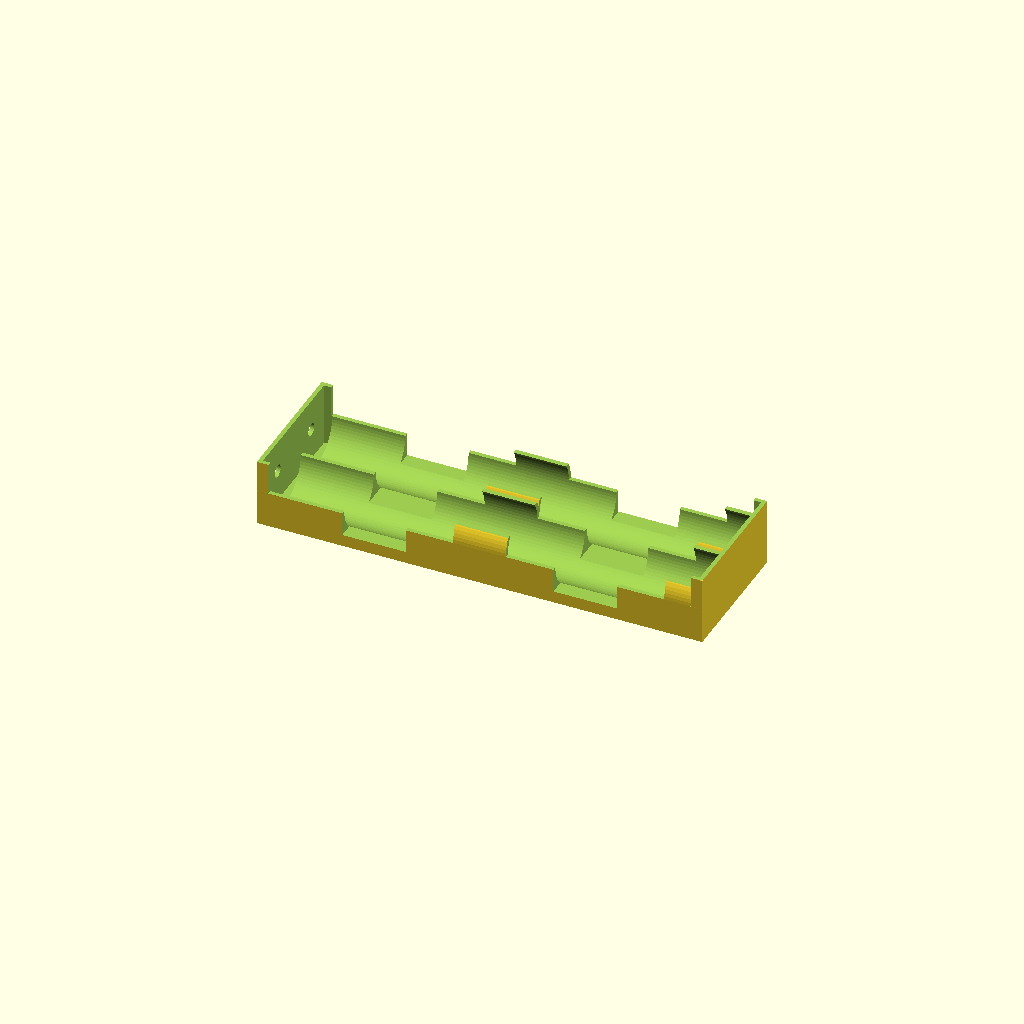
Cell 1: the model at its default parameters.
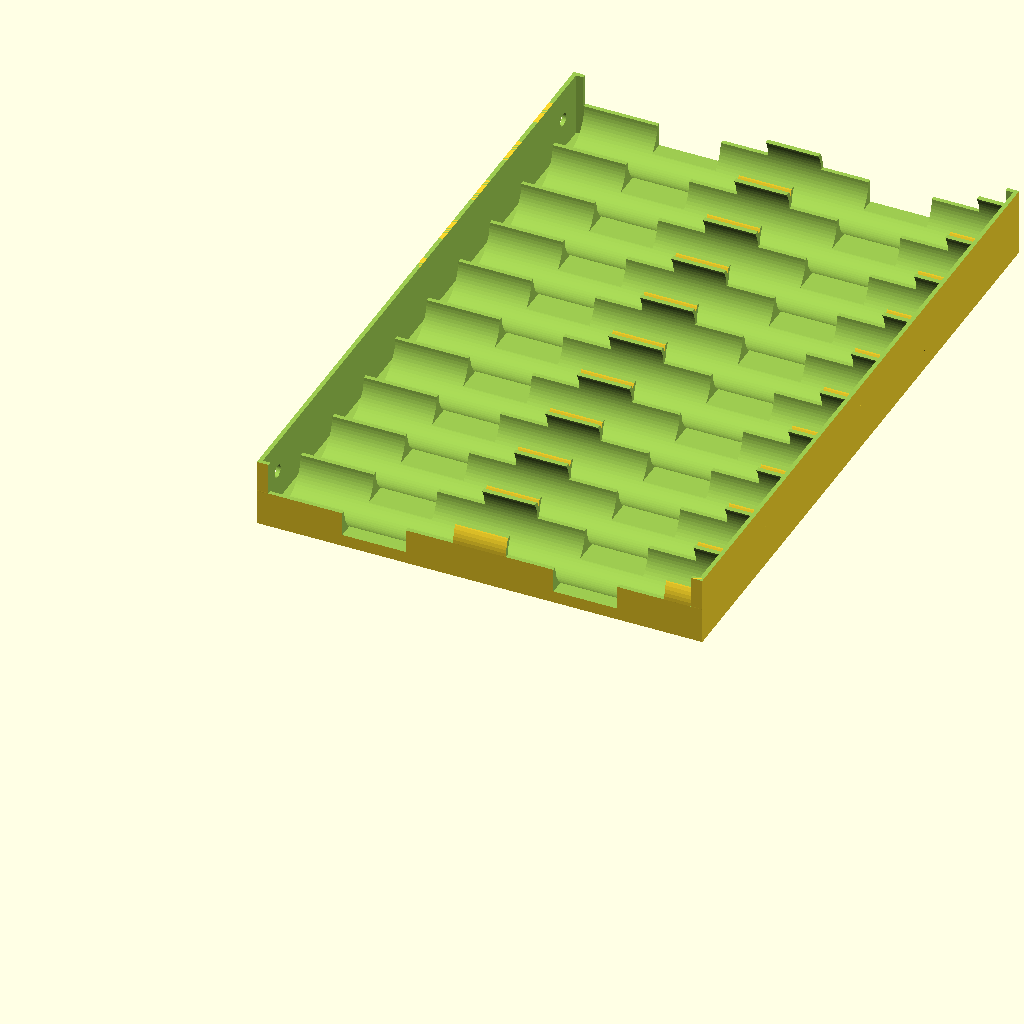
Cell 2: rows = 10 (everything else at default).
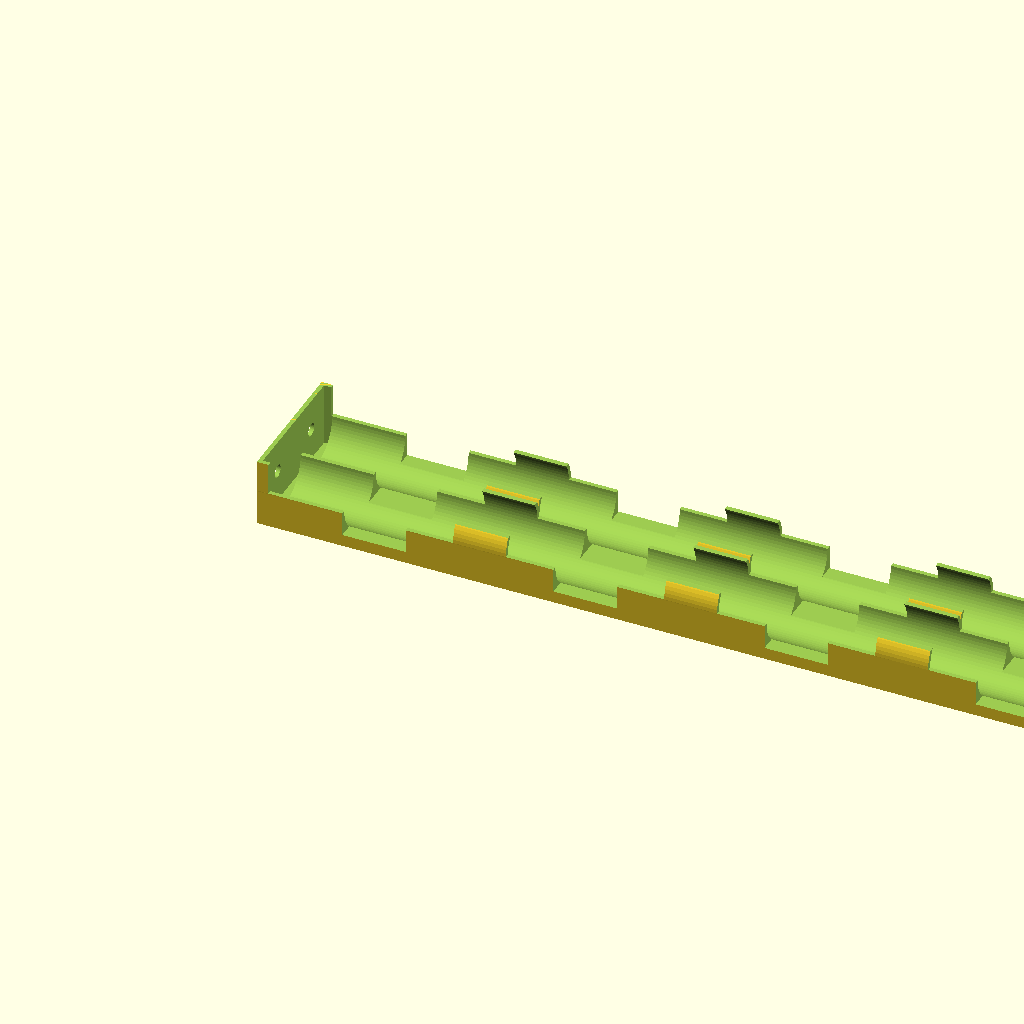
Cell 3: the same model with columns = 10.
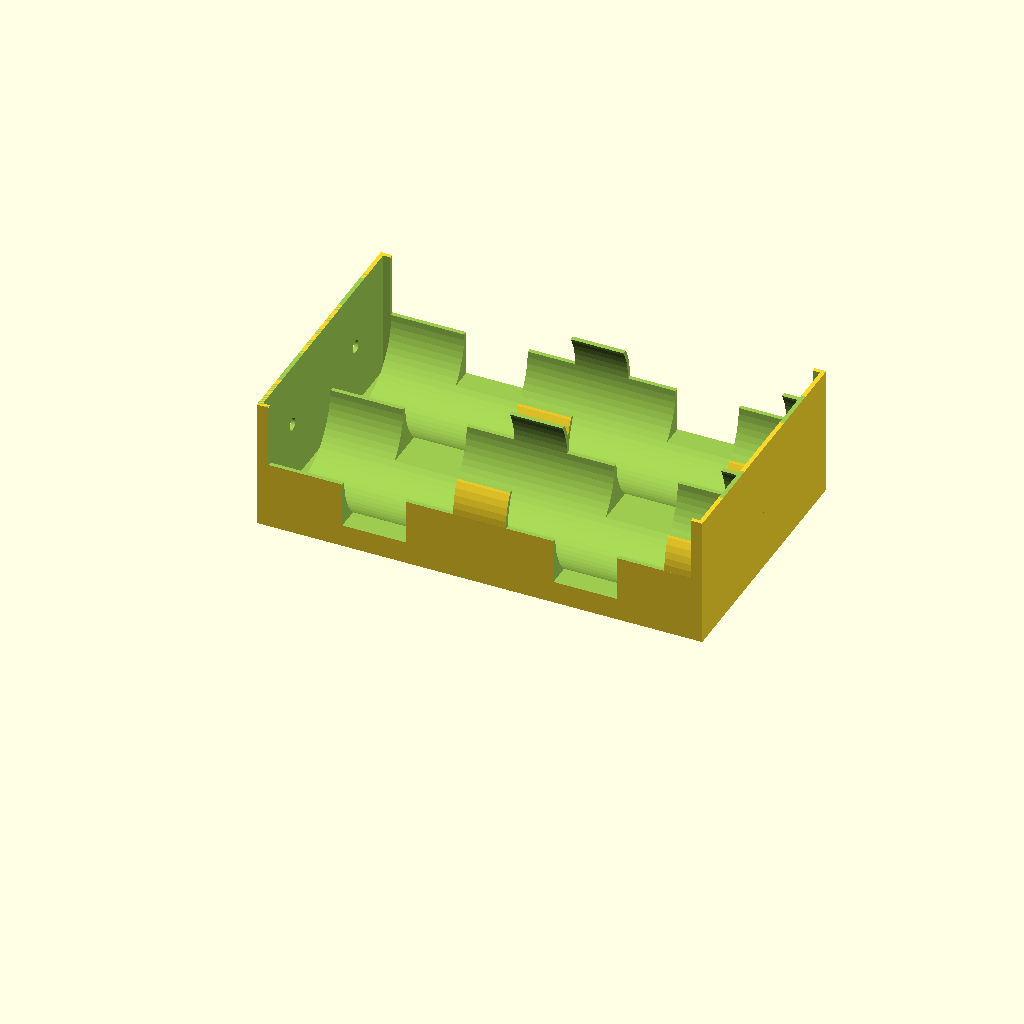
Cell 4: batteryDiameter = 30 (everything else at default).
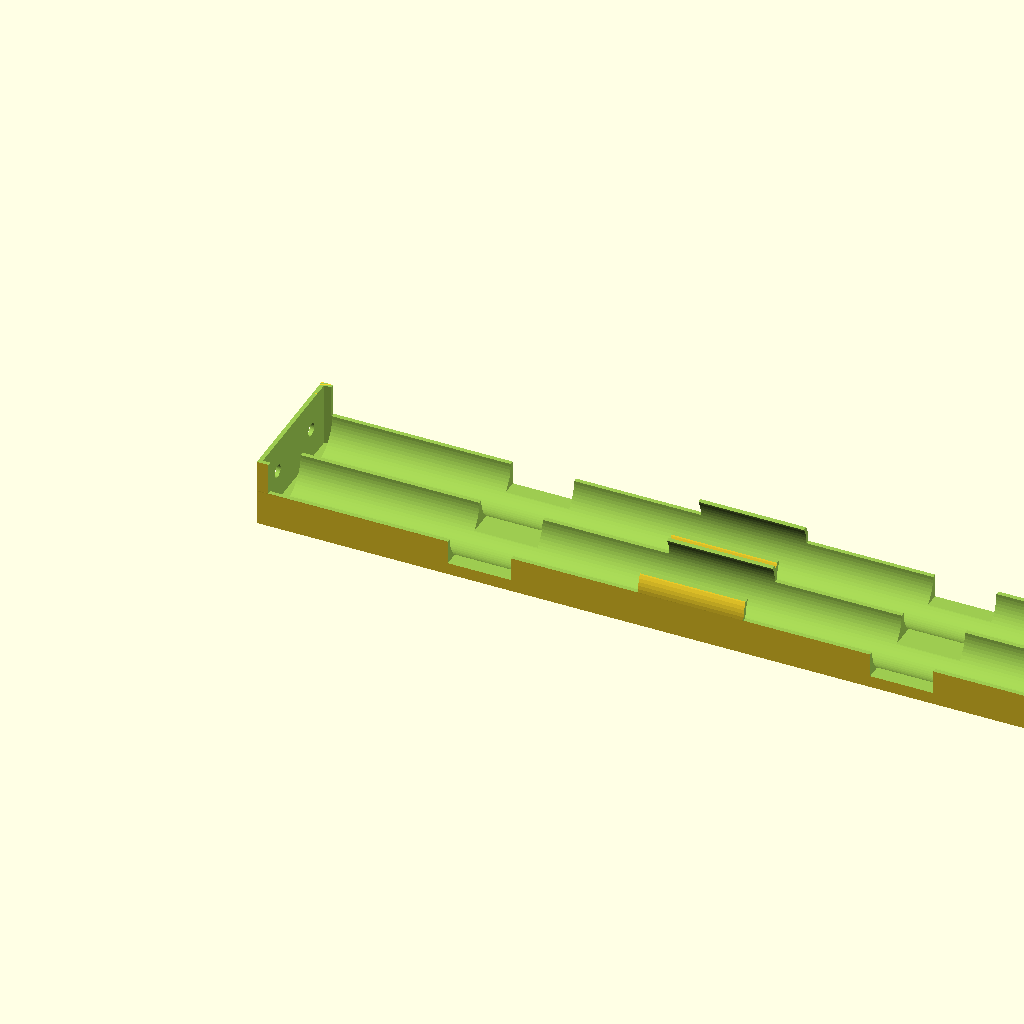
Cell 5: the same model with batteryLength = 100.
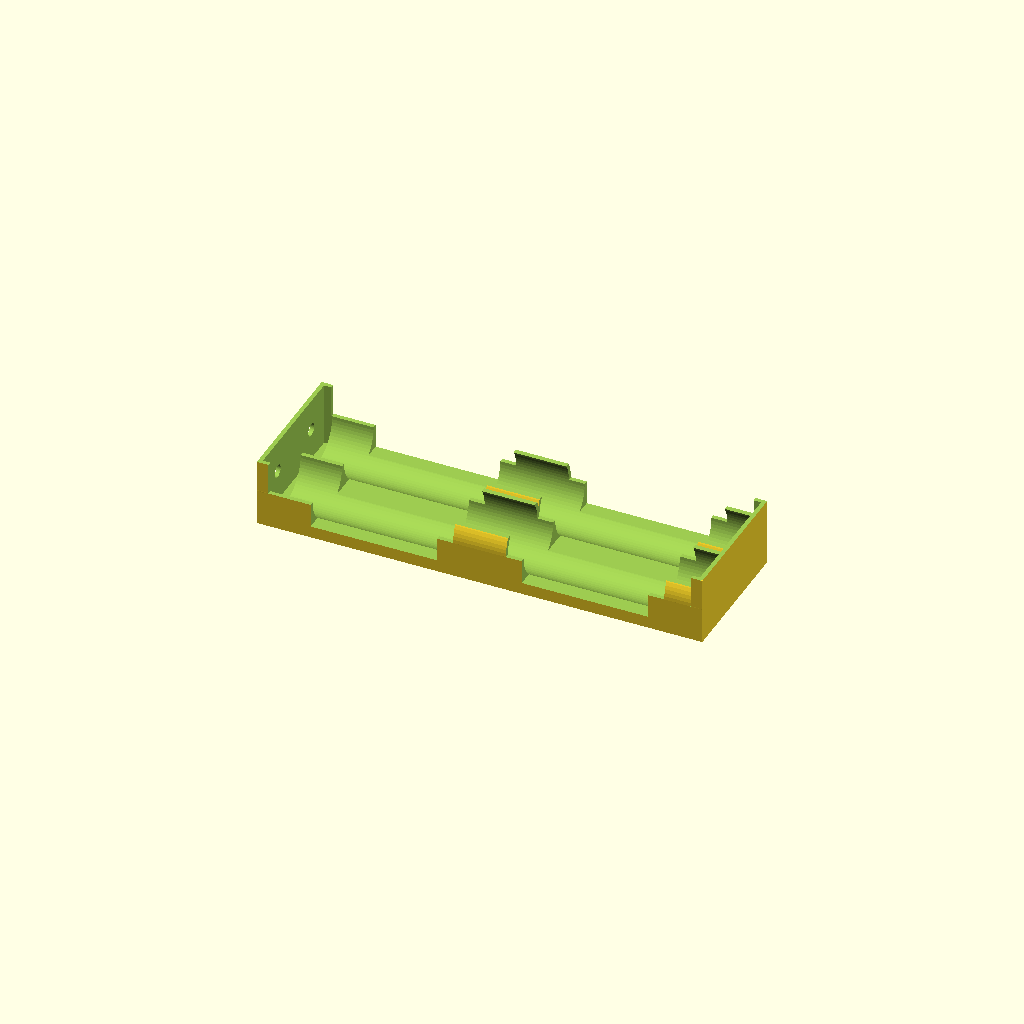
Cell 6 — batteryHolderPullWidth set to 30, the other parameters unchanged.
One fixed orthographic camera (rotation 55°, 0°, 25°; colour scheme Cornfield) for every cell.
OpenSCAD source file inputs/thingiverse/files/thing-2616101/files/battery-holder.scad:
/* [General] */
// Amount of battery rows
rows = 2; // [1:10]
// Amount of battery columns
columns = 2; // [1:10]

// Diameter of the battery
batteryDiameter = 15;
// Length of the battery
batteryLength = 50;

// With of the cutout to help removing the battery
batteryHolderPullWidth = 15;

// Bottom Height
batteryHolderBottom = 1;
// Wall thickness
batteryHolderWalls = 1;

/* [Connector] */
// Thickness of the battery tabs
batteryConnectorThickness = 1.75;
// Diameter of the holes for power cables
batteryHolderHoleDiameter = 3;

/* [Hidden] */
$fn = 64;

spacing = 0.2;
batteryRadius = batteryDiameter / 2;
batteryHolderHeight = batteryHolderBottom + batteryRadius;
batteryHolderHeightOuter = batteryHolderBottom + batteryDiameter;
batteryHolderLength = (batteryLength * columns) + (batteryHolderWalls + batteryConnectorThickness) * 2;
batteryHolderLengthInner = (batteryLength) * columns;

batteryXOffset = batteryHolderWalls + batteryConnectorThickness;
batteryPullOffset = batteryLength / 2 - batteryHolderPullWidth / 2;
batteryHolderWidth = (batteryDiameter + batteryHolderWalls) * rows + batteryHolderWalls;

batteryHolderHoleRadius = batteryHolderHoleDiameter / 2;

batteryHolder();

module batteryHolder() {
  difference() {
    group() {
      difference() {
        cube([batteryHolderLength, batteryHolderWidth, batteryHolderHeightOuter]);
        translate([batteryHolderWalls + batteryConnectorThickness, -1, batteryHolderHeight]) {
          cube([batteryHolderLengthInner, batteryDiameter * rows + batteryHolderWalls * (rows + 1) + 2, batteryHolderHeight + 1]);
      }
      }
      
      for(i=[1:1:rows]) {
        rotate([0, 90, 0])
          translate([-batteryRadius - batteryHolderBottom, batteryRadius + batteryHolderWalls + (batteryDiameter + batteryHolderWalls) * (i - 1), 0])
            cylinder(h=batteryLength * columns + (batteryHolderWalls + batteryConnectorThickness) * 2, r =batteryRadius + batteryHolderWalls);
      }
    }
    
    translate([-1,-1,batteryHolderHeightOuter])
      cube([batteryHolderLength + 2, batteryHolderWidth + 2, batteryHolderHeightOuter]);

    for(i=[1:1:rows]) {
      rotate([0, 90, 0]) {
        translate([-batteryRadius - batteryHolderBottom, (batteryRadius + batteryHolderWalls) + (batteryDiameter + batteryHolderWalls) * (i - 1), batteryHolderWalls + batteryConnectorThickness])
          cylinder(h=batteryLength * columns, r =batteryRadius);
      }
    }
    
    translate([batteryHolderWalls + batteryConnectorThickness, -1, batteryHolderHeight * 1.5]) {
      cube([batteryHolderLengthInner, (batteryDiameter + batteryHolderWalls) * rows + batteryHolderWalls + 2, batteryHolderHeight + 1]);
    }
    
    rotate([0, 90, 0]) {
      translate([-batteryRadius - batteryHolderBottom, batteryRadius + batteryHolderWalls, -1]) {
        cylinder(h=batteryHolderWalls + 2, r=batteryHolderHoleRadius);
      }
      translate([-batteryRadius - batteryHolderBottom, batteryRadius + batteryHolderWalls * 2 + (batteryDiameter + batteryHolderWalls) * (rows - 1), -1]) {
        cylinder(h=batteryHolderWalls + 2, r=batteryHolderHoleRadius);
      }
    }
    
    translate([batteryHolderWalls, batteryHolderWalls, batteryHolderBottom])
      cube([batteryConnectorThickness + spacing, (batteryDiameter + batteryHolderWalls) * rows - batteryHolderWalls, batteryHolderBottom + batteryDiameter + 1]);
    
    translate([batteryHolderWalls + batteryConnectorThickness + batteryLength * columns - spacing, batteryHolderWalls, batteryHolderBottom])
      cube([batteryConnectorThickness + spacing,  (batteryDiameter + batteryHolderWalls) * rows - batteryHolderWalls, batteryHolderBottom + batteryDiameter + 1]);
    
    for(i=[1:1:columns]) {
      translate([batteryXOffset + batteryPullOffset + (batteryLength * (i - 1)), -1, batteryHolderHeight / 3])
        cube([batteryHolderPullWidth, batteryHolderWidth + 2, batteryHolderHeight * 2]);
      
      translate([batteryXOffset + batteryLength / 8 + (batteryLength * (i - 1)), -1, batteryHolderHeight])
        cube([batteryLength / 8 * 6, batteryHolderWidth + 2, batteryHolderHeight * 2]);
    }

    translate([batteryXOffset, -1, batteryHolderHeight])
        cube([batteryLength / 8 * 6, batteryHolderWidth + 2, batteryHolderHeight * 2]);
  }
}
Parameter table extracted from the source (name, type, default, range or options):
rows: number, default 2, range 1 to 10
columns: number, default 2, range 1 to 10
batteryDiameter: number, default 15
batteryLength: number, default 50
batteryHolderPullWidth: number, default 15
batteryHolderBottom: number, default 1
batteryHolderWalls: number, default 1
batteryConnectorThickness: number, default 1.75
batteryHolderHoleDiameter: number, default 3
